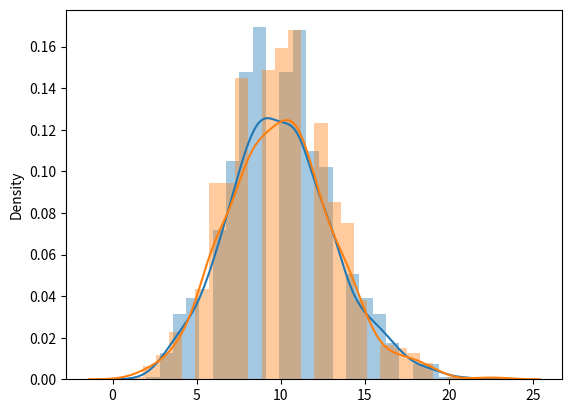

Generate this figure with matplotlib:
from numpy import random
import matplotlib.pyplot as plt
import seaborn as sns
#poisson distribution
x=random.poisson(lam=2,size=10)
#print(x)
sns.distplot(random.binomial(n=1000,p=0.01,size=1000),label="binomial")
sns.distplot(random.poisson(lam=10,size=1000),label="poisson")

plt.show()

